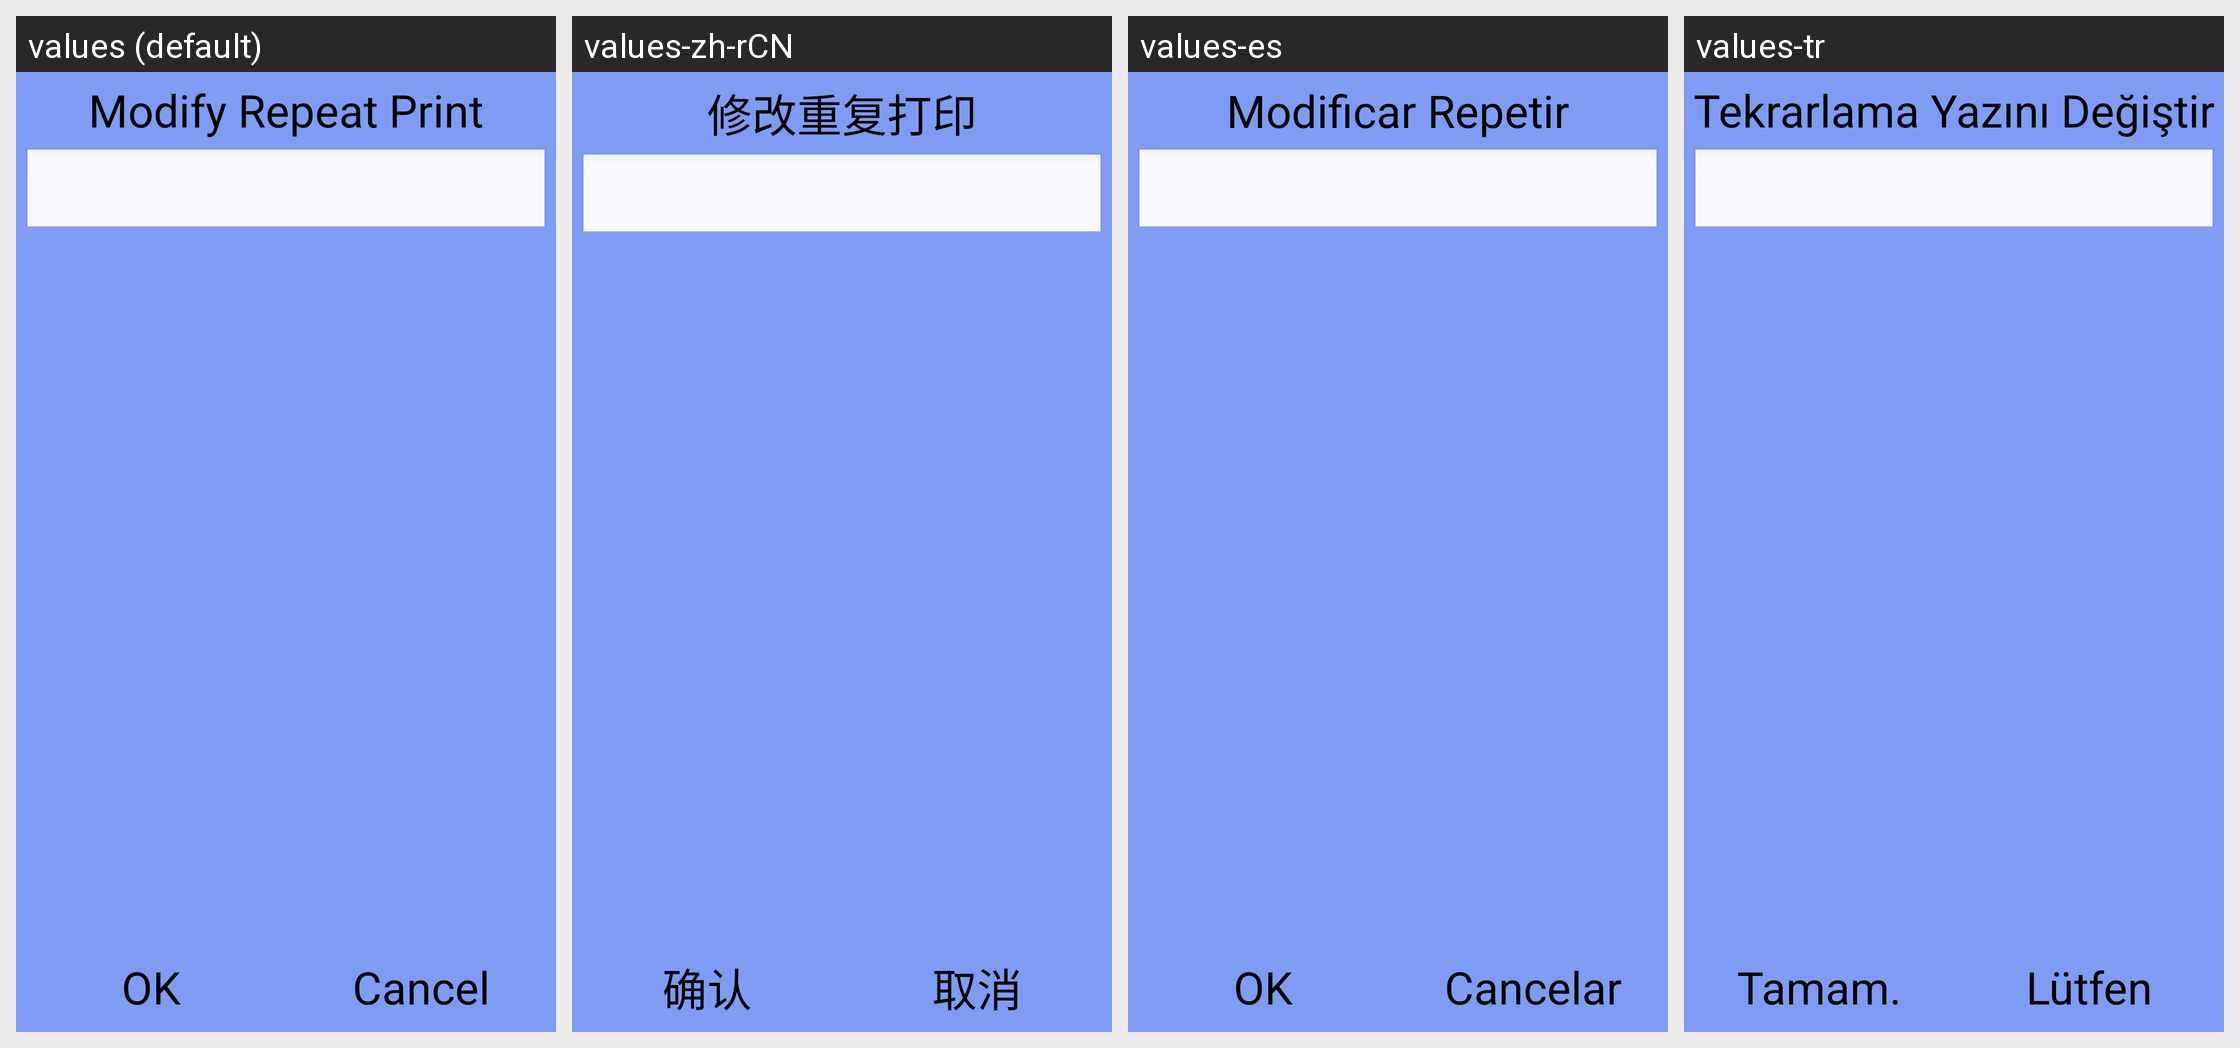

Here is an Android app screen in its default locale and in the app's own translations. Write out the translated-string differences for the strings that appear on this screen.
Android screen res/layout/print_repeat_edit_dialog.xml rendered under 4 locales, left to right: values (default), values-zh-rCN, values-es, values-tr. Device: Nexus 5 (rendered at 1080×1920; each locale shown at half size, 540×960, under a caption strip naming it); theme android:Theme.NoTitleBar.Fullscreen.
Other locales in the repository, not shown: values-ar, values-cs-rCZ, values-de, values-en-rSG, values-fr, values-it, values-it-rIT, values-ja, values-ko, values-pl, values-pt-rBR, values-pt-rPT, values-ru-rRU, values-uk, values-zh-rTW.
Strings drawn on this screen, with the default value and each locale's value (text and hints the layout hard-codes, and strings that could not be matched under every locale, appear in the picture but are not listed):

strPrintRepeatEditTitle
  values: Modify Repeat Print
  values-zh-rCN: 修改重复打印
  values-es: Modificar Repetir impresión
  values-tr: Tekrarlama Yazını Değiştir

str_ok
  values: OK
  values-zh-rCN: 确认
  values-es: OK
  values-tr: Tamam.

strNativeBtn
  values: Cancel
  values-zh-rCN: 取消
  values-es: Cancelar
  values-tr: Lütfen
